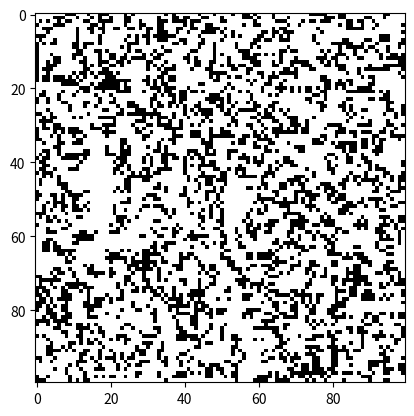

Here is the Python script that generated this plot:
# Variants of cellular automata
# IDEA: high life
# IDEA: serviettes life (persian rug)
# IDEA: wire world
import numpy as np

def cellular_automata_gameoflife_wrap(image):
    """
    Apply one step of the Game of Life to the given image.
    https://en.wikipedia.org/wiki/Conway%27s_Game_of_Life
    """
    new_image = image.copy()
    height, width = image.shape
    for i in range(height):
        for j in range(width):
            # Count the number of alive neighbors
            alive_neighbors = (
                image[i, (j-1)%width] + image[i, (j+1)%width] +
                image[(i-1)%height, j] + image[(i+1)%height, j] +
                image[(i-1)%height, (j-1)%width] + image[(i-1)%height, (j+1)%width] +
                image[(i+1)%height, (j-1)%width] + image[(i+1)%height, (j+1)%width]
            )
            # Apply the rules of the Game of Life
            if image[i, j] == 1:
                if alive_neighbors < 2 or alive_neighbors > 3:
                    new_image[i, j] = 0
            else:
                if alive_neighbors == 3:
                    new_image[i, j] = 1
    return new_image

def cellular_automata_highlife_wrap(image):
    """
    Apply one step of the HighLife to the given image.
    https://en.wikipedia.org/wiki/Highlife_%28cellular_automaton%29
    https://conwaylife.com/wiki/OCA:HighLife
    """
    new_image = image.copy()
    height, width = image.shape
    for i in range(height):
        for j in range(width):
            # Count the number of alive neighbors
            alive_neighbors = (
                image[i, (j-1)%width] + image[i, (j+1)%width] +
                image[(i-1)%height, j] + image[(i+1)%height, j] +
                image[(i-1)%height, (j-1)%width] + image[(i-1)%height, (j+1)%width] +
                image[(i+1)%height, (j-1)%width] + image[(i+1)%height, (j+1)%width]
            )
            # Apply the rules of the HighLife
            if image[i, j] == 1:
                if alive_neighbors < 2 or alive_neighbors > 3:
                    new_image[i, j] = 0
            else:
                if alive_neighbors == 3 or alive_neighbors == 6:
                    new_image[i, j] = 1
    return new_image

if __name__ == '__main__':
    import matplotlib.pyplot as plt
    import matplotlib.animation as animation

    # Define the size of the grid
    GRID_SIZE = 100

    # Initialize the grid with random values (0 or 1)
    grid = np.random.choice([0, 1], size=(GRID_SIZE, GRID_SIZE))

    # Set up the figure and axis
    fig, ax = plt.subplots()
    img = ax.imshow(grid, interpolation='nearest', cmap='binary')

    def animate(frame):
        global grid
        # grid = cellular_automata_gameoflife_wrap(grid)
        grid = cellular_automata_highlife_wrap(grid)
        img.set_data(grid)
        return [img]

    # Create the animation
    ani = animation.FuncAnimation(fig, animate, frames=200, interval=100, blit=True)

    # Display the animation
    plt.show()
